Run: headless pygame with SDL's dummy video driver; simulated clock (each Clock.tick advances the game by its frame time, no real sleeping); random seed 0; keys injected as events and as key.get_pressed() state; no mouse input.
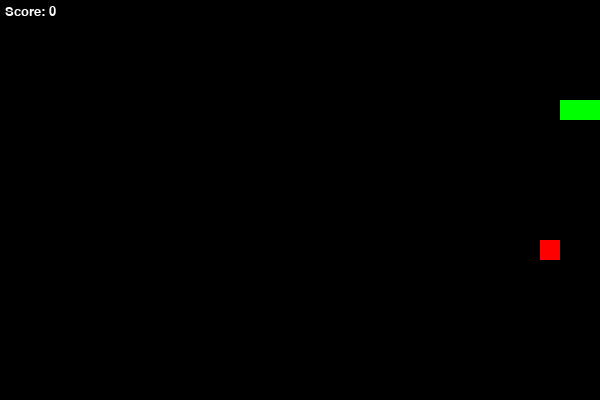
Frame 1 of 1 · flips 1–60 · no input (game ended)

The pygame program that drew these frames:

import pygame
import random

pygame.init()

WIDTH = 600
HEIGHT = 400
CELL_SIZE = 20

screen = pygame.display.set_mode((WIDTH, HEIGHT))
pygame.display.set_caption("Snake Game")

BLACK = (0, 0, 0)
GREEN = (0, 255, 0)
RED = (255, 0, 0)
WHITE = (255, 255, 255)

FPS = 10
clock = pygame.time.Clock()
font = pygame.font.SysFont("arial", 20)

snake = [(5, 5), (4, 5), (3, 5)]
direction = (1, 0)


def spawn_food():
    while True:
        x = random.randint(0, (WIDTH - CELL_SIZE) // CELL_SIZE)
        y = random.randint(0, (HEIGHT - CELL_SIZE) // CELL_SIZE)
        if (x, y) not in snake:
            return (x, y)


food = spawn_food()

running = True

while running:
    for event in pygame.event.get():
        if event.type == pygame.QUIT:
            running = False
        elif event.type == pygame.KEYDOWN:
            if event.key == pygame.K_UP and direction != (0, 1):
                direction = (0, -1)
            elif event.key == pygame.K_DOWN and direction != (0, -1):
                direction = (0, 1)
            elif event.key == pygame.K_LEFT and direction != (1, 0):
                direction = (-1, 0)
            elif event.key == pygame.K_RIGHT and direction != (-1, 0):
                direction = (1, 0)

    head_x, head_y = snake[0]
    new_head = (head_x + direction[0], head_y + direction[1])

    if (
        new_head[0] < 0
        or new_head[0] >= WIDTH // CELL_SIZE
        or new_head[1] < 0
        or new_head[1] >= HEIGHT // CELL_SIZE
    ):
        running = False

    if new_head in snake:
        running = False

    snake.insert(0, new_head)

    if new_head == food:
        food = spawn_food()
    else:
        snake.pop()

    screen.fill(BLACK)

    pygame.draw.rect(
        screen, RED, (food[0] * CELL_SIZE, food[1] * CELL_SIZE, CELL_SIZE, CELL_SIZE)
    )

    for segment in snake:
        pygame.draw.rect(
            screen,
            GREEN,
            (segment[0] * CELL_SIZE, segment[1] * CELL_SIZE, CELL_SIZE, CELL_SIZE),
        )

    score = len(snake) - 3
    text = font.render(f"Score: {score}", True, WHITE)
    screen.blit(text, (5, 5))

    pygame.display.flip()
    clock.tick(FPS)

pygame.quit()
print(f"Game Over! Final Score: {len(snake) - 3}")
